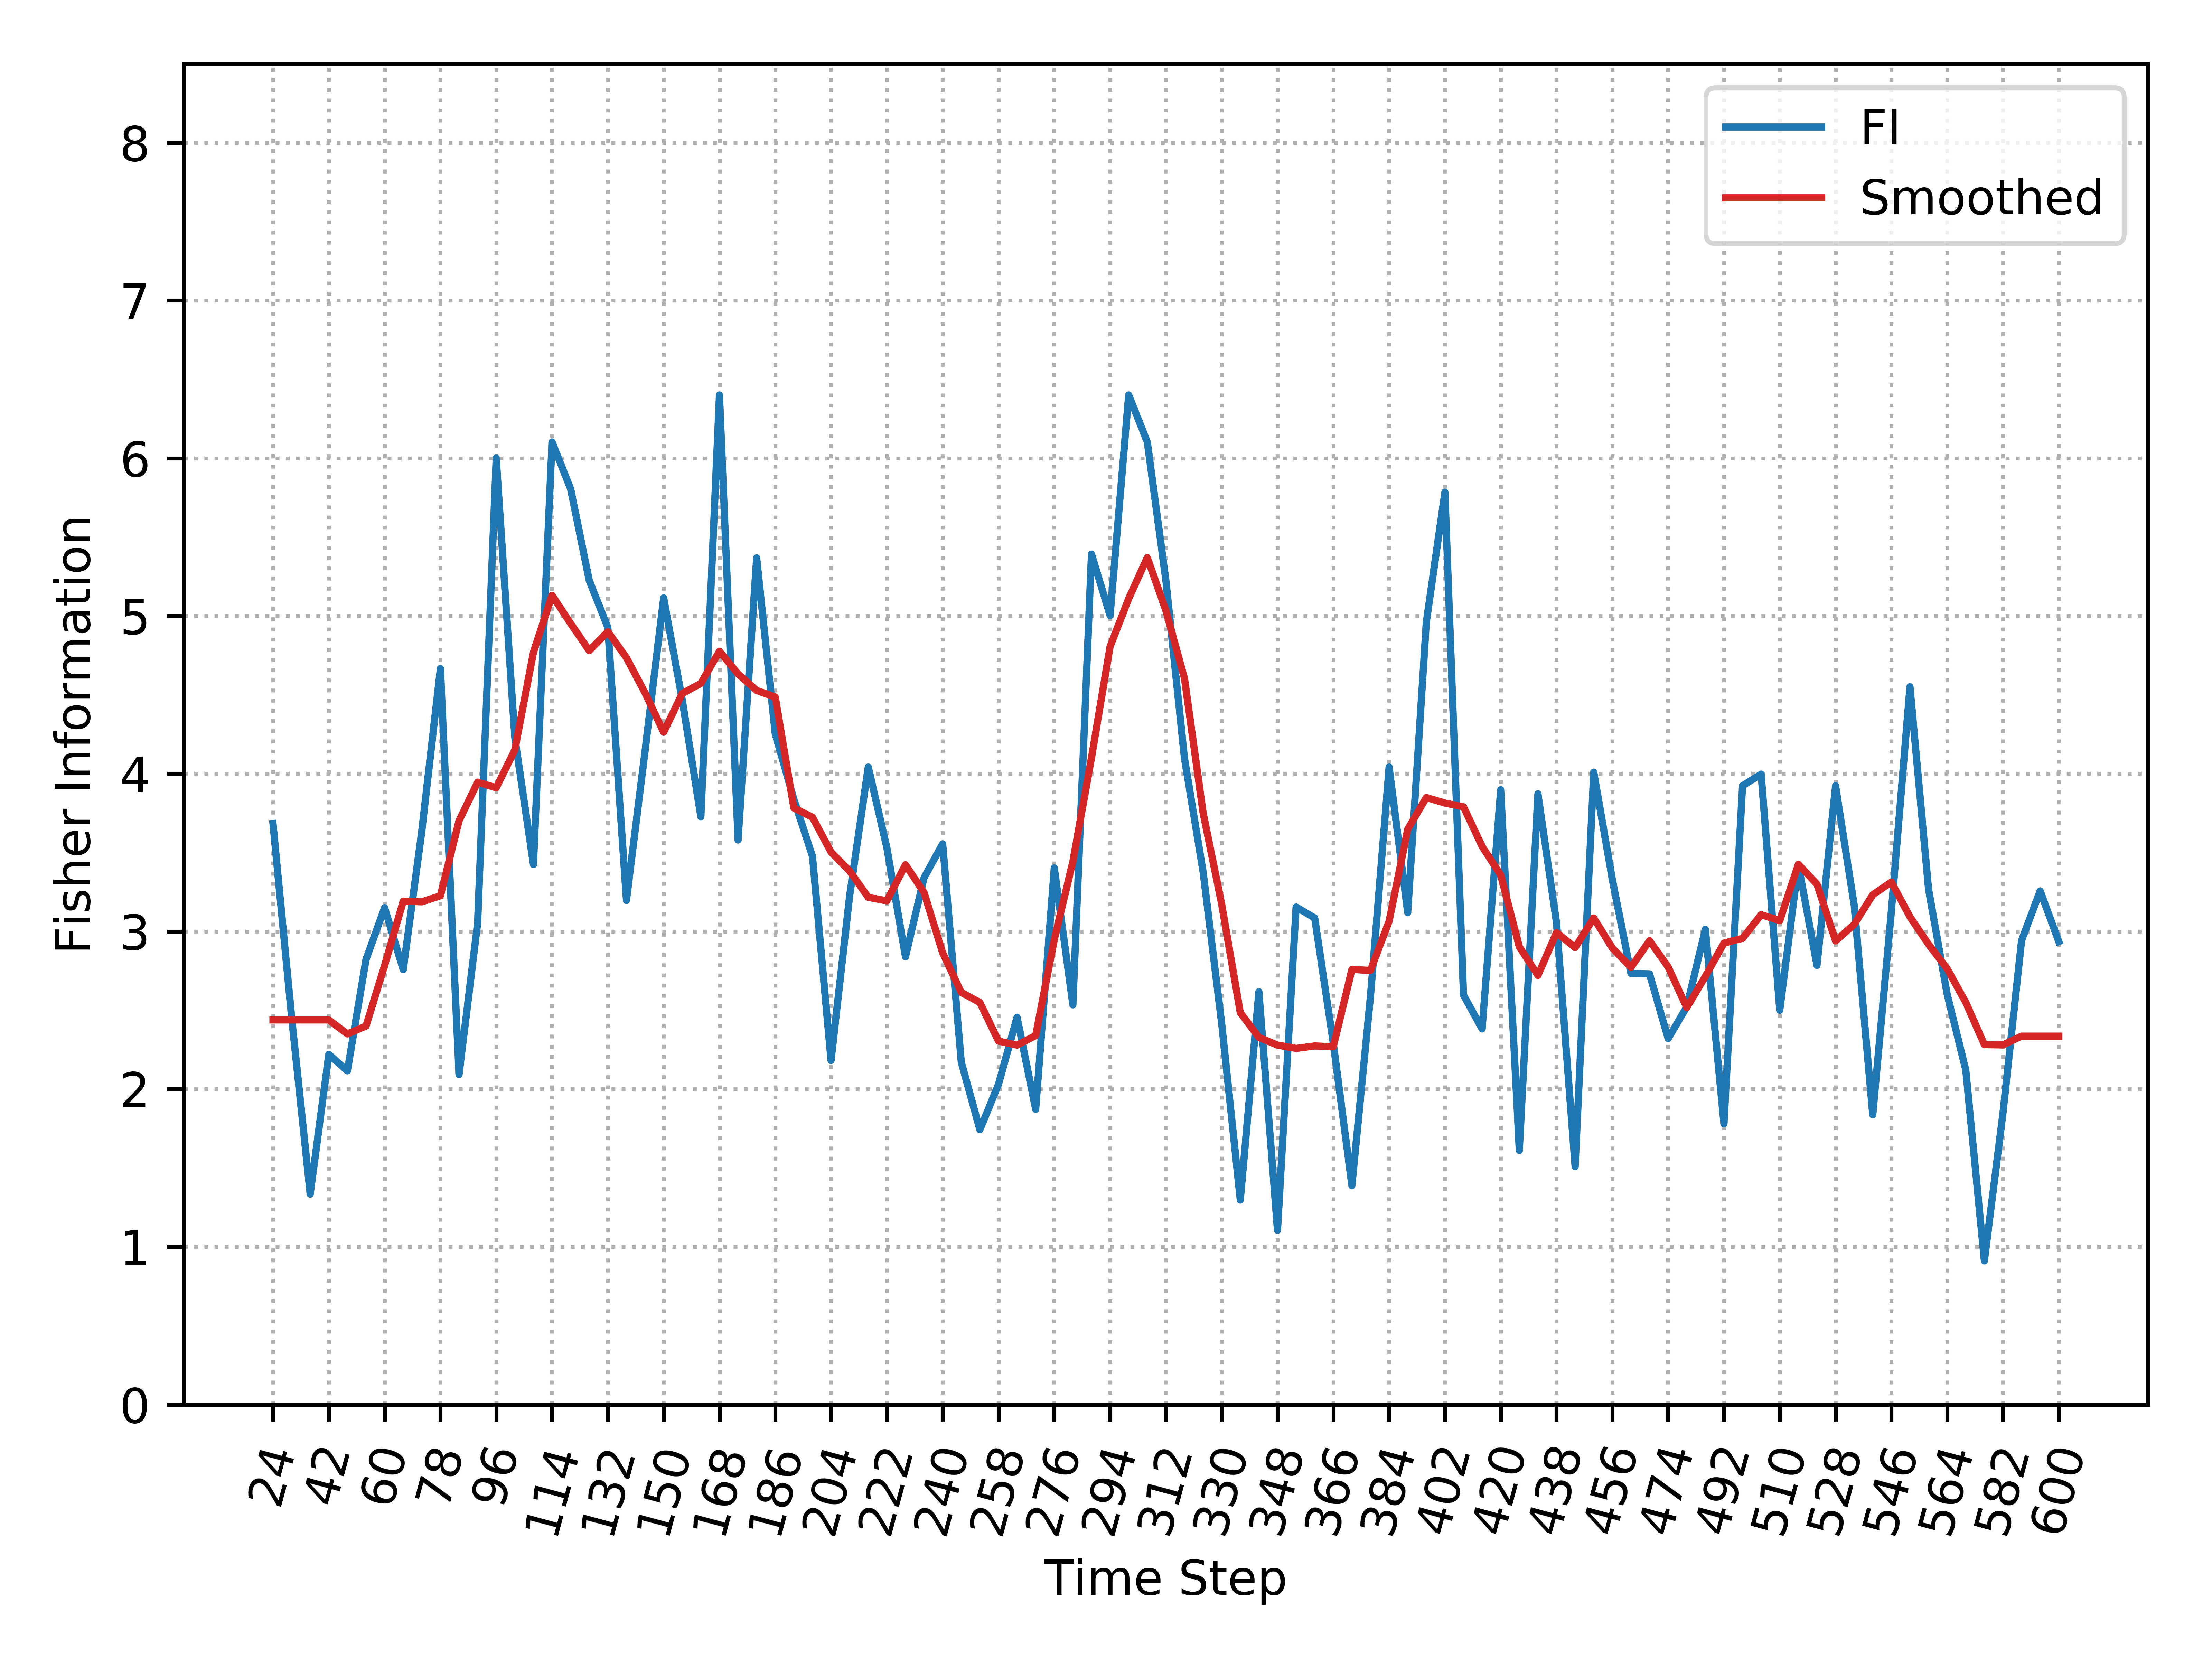

The file beside this chart, header and first rows:
, Time_Step, FI, Smooth_FI
0, 24, 3.684, 2.439
1, 30, 2.457, 2.439
2, 36, 1.334, 2.439
3, 42, 2.22, 2.439
4, 48, 2.116, 2.35
5, 54, 2.822, 2.4
6, 60, 3.15, 2.784
7, 66, 2.757, 3.191
8, 72, 3.637, 3.187
9, 78, 4.667, 3.226
10, 84, 2.092, 3.701
11, 90, 3.053, 3.946
12, 96, 6.001, 3.911
13, 102, 4.229, 4.15
14, 108, 3.424, 4.769
15, 114, 6.103, 5.131
16, 120, 5.806, 4.952
17, 126, 5.225, 4.78
18, 132, 4.927, 4.9
19, 138, 3.196, 4.735
20, 144, 4.143, 4.512
21, 150, 5.114, 4.263
22, 156, 4.468, 4.508
23, 162, 3.727, 4.572
24, 168, 6.401, 4.776
25, 174, 3.579, 4.633
26, 180, 5.368, 4.528
27, 186, 4.252, 4.486
28, 192, 3.838, 3.782
29, 198, 3.476, 3.724
30, 204, 2.182, 3.503
31, 210, 3.227, 3.382
32, 216, 4.042, 3.216
33, 222, 3.53, 3.193
34, 228, 2.839, 3.422
35, 234, 3.341, 3.246
36, 240, 3.555, 2.863
37, 246, 2.172, 2.613
38, 252, 1.742, 2.549
39, 258, 2.03, 2.304
40, 264, 2.456, 2.279
41, 270, 1.872, 2.339
42, 276, 3.403, 2.948
43, 282, 2.534, 3.443
44, 288, 5.392, 4.101
45, 294, 5.002, 4.806
46, 300, 6.401, 5.11
47, 306, 6.103, 5.37
48, 312, 5.225, 5.034
49, 318, 4.097, 4.603
50, 324, 3.378, 3.752
51, 330, 2.416, 3.172
52, 336, 1.297, 2.485
53, 342, 2.618, 2.328
54, 348, 1.105, 2.279
55, 354, 3.155, 2.258
56, 360, 3.085, 2.274
57, 366, 2.291, 2.269
58, 372, 1.388, 2.759
59, 378, 2.59, 2.753
... 37 more rows
